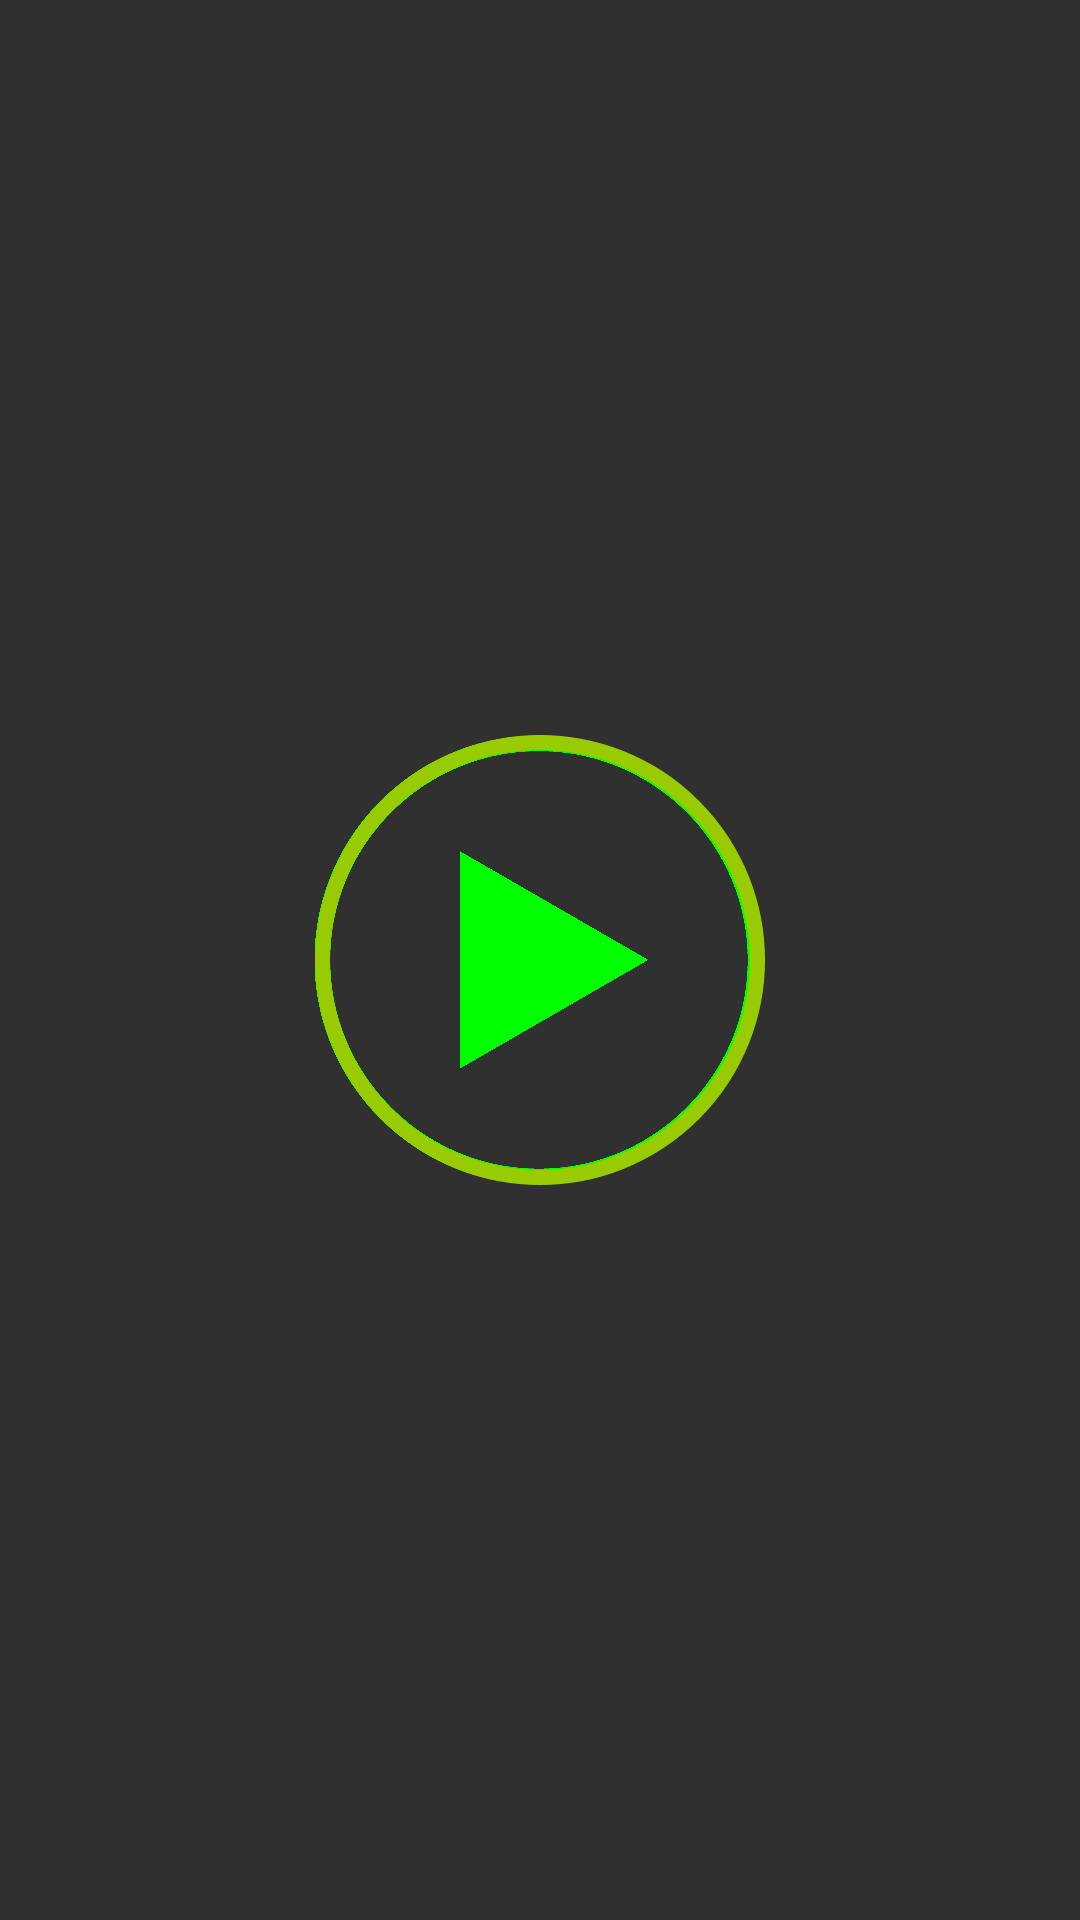

Layout XML and referenced resources for this Android screen:
<!-- AndroidManifest.xml: application theme EyesrelaxTheme -->
<!-- res/layout/start_button_layout.xml -->
<?xml version="1.0" encoding="utf-8"?>
<RelativeLayout xmlns:android="http://schemas.android.com/apk/res/android"
    android:layout_width="match_parent"
    android:layout_height="match_parent"
    android:orientation="vertical">

    <Button
        android:id="@+id/startButton"
        android:layout_width="@dimen/buttons_size"
        android:layout_height="@dimen/buttons_size"
        android:layout_centerHorizontal="true"
        android:layout_centerVertical="true"
        android:background="@drawable/button_play"

        android:textColor="@color/white"
        android:textSize="@dimen/buttons_text_size" />



</RelativeLayout>
<!-- resources referenced by this layout -->
<resources>
  <item name="white" type="color">#FFFFFF</item>
  <dimen name="buttons_size">150dp</dimen>
  <dimen name="buttons_text_size">0sp</dimen>
  <!-- drawable button_play (drawable) -->
  <?xml version="1.0" encoding="utf-8"?>
  <layer-list xmlns:android="http://schemas.android.com/apk/res/android">
      <item>
          <bitmap
              android:gravity="fill"
              android:src="@drawable/play"
              android:tileMode="disabled" />
      </item>
      <item>
          <shape android:shape="oval">
              
              <solid android:color="#00ffffff"/>
              <corners android:radius="10dp" />
              <stroke
                  android:width="5dp"
                  android:color="@color/green" />
          </shape>
      </item>
  </layer-list>
  <style name="EyesrelaxTheme" parent="AppTheme">
  
      </style>
  <!-- drawable play: png bitmap (drawable, 4049 bytes) -->
  <item name="green" type="color">#FF99CC00</item>
  <style name="AppTheme" parent="@android:style/Theme.Holo">
  
  
      </style>
</resources>
